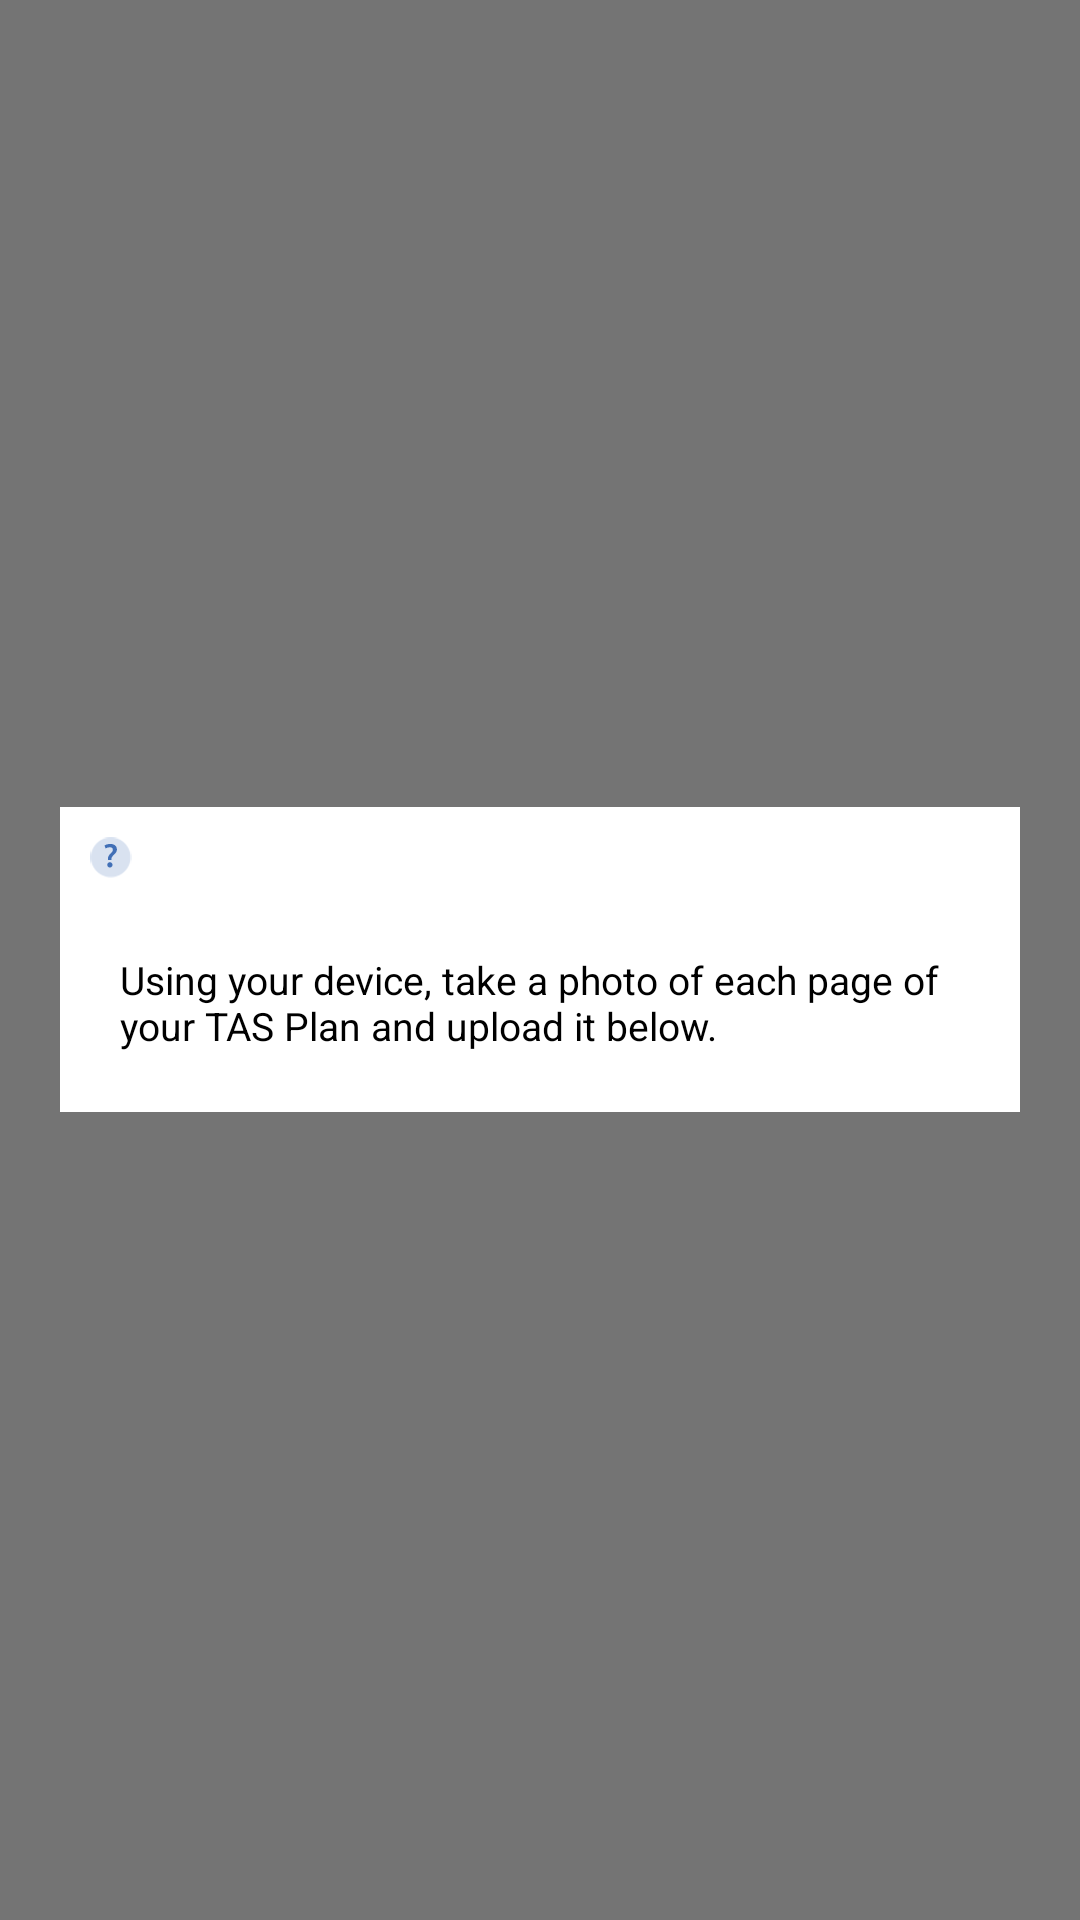

This screen was rendered from an Android layout file. Write that file and the resources it references.
<!-- AndroidManifest.xml: application theme AppTheme -->
<!-- res/layout/custom_hint_dialog.xml -->
<RelativeLayout xmlns:android="http://schemas.android.com/apk/res/android"
    android:orientation="vertical"
    android:layout_width="match_parent"
    android:layout_height="match_parent"
    android:background="#88000000"
    android:id="@+id/rlHintDialog"
    android:padding="20dp">

    <ImageView
        android:id="@+id/crossImage"
        android:layout_width="wrap_content"
        android:layout_height="wrap_content"
        android:src="@drawable/ic_close_black_24dp"
        android:layout_alignParentRight="true"
        android:layout_marginTop="20dp"
        android:layout_alignParentTop="true"/>

    <RelativeLayout
        android:layout_width="match_parent"
        android:layout_height="wrap_content"
        android:layout_centerVertical="true"
        android:background="@color/white"
        android:padding="10dp">

    <ImageView
        android:id="@+id/imgQuestionMark"
        android:layout_width="wrap_content"
        android:layout_height="wrap_content"
        android:src="@drawable/question_icon"
        android:layout_marginBottom="15dp"
        />


    <TextView
        android:layout_width="wrap_content"
        android:layout_height="wrap_content"
        android:text="@string/lorem"
        android:id="@+id/text_dialog"
        android:inputType="textCapSentences|textMultiLine"
        android:layout_below="@+id/imgQuestionMark"
        android:textSize="13sp"

        android:layout_margin="10dp"
        android:textColor="#ff000000"
        />
    </RelativeLayout>

        </RelativeLayout>
<!-- resources referenced by this layout -->
<resources>
  <color name="white">#ffffff</color>
  <!-- drawable question_icon: png bitmap (drawable-hdpi, 1541 bytes) -->
  <string name="lorem">Using your device, take a photo of each page of your TAS Plan and upload it below.</string>
  <style name="AppTheme" parent="Theme.AppCompat.Light.DarkActionBar">
          
      </style>
</resources>
